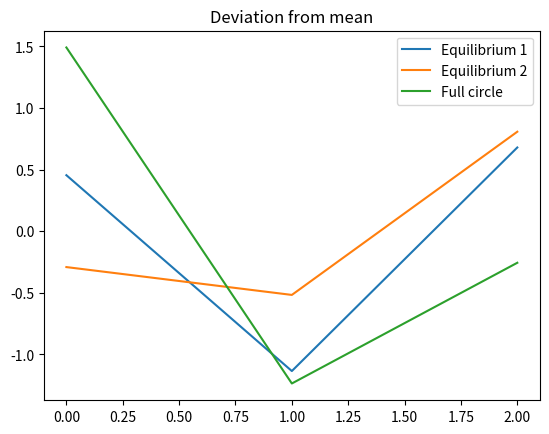

Write Python code to recreate this figure.
import numpy as np
import matplotlib.pyplot as plt


UpDown = [  # STM
[3200.988, 1062.653],
[3200.455, 1063.622],
[3198.458, 1063.781],
[3197.906, 1061.552],
[3198.045, 1063.804],
[3196.103, 1063.105],
[3196.197, 1061.163],
[3197.592, 1062.099],
[3197.778, 1060.736],
[3197.314, 1062.049],
[3196.404, 1060.326],
]

# Zybo
# Each measurement with 1000 angle samples
UpDown = [
# [3050.296, 1007.897],
# [3047.168, 1009.128],
# [3052.019, 1008.827],
# [3048.309, 1008.412],
# [3051.938, 1007.98],
# [3050.3, 1009.017],
# [3050.501, 1010.983],
# [3048.645, 1009.269],
# [3049.029, 1008.778],
# [3053.313, 1011.908],

[3276.326, 1241.051],
[3274.736, 1240.825],
[3276.551, 1242.15]
]
UpDown = np.array(UpDown)

average = np.mean(UpDown, axis=0)
std = np.std(UpDown, axis=0)
diff = UpDown[:, 0] - UpDown[:, 1]

full_circle_in_adc_units = 2*diff
full_circle_in_adc_units_avg = np.mean(full_circle_in_adc_units)
full_circle_in_adc_units_std = np.std(full_circle_in_adc_units)

print(f"Full circle in ADC units is {full_circle_in_adc_units_avg} +/- {full_circle_in_adc_units_std} (1 std)")

adc_range = 4096
adc_units_2_deg = 360.0/adc_range
adc_units_2_rad = 2*np.pi/adc_range

angle_std_rad = (adc_units_2_rad**2)*full_circle_in_adc_units_std
angle_std_deg = (adc_units_2_deg**2)*full_circle_in_adc_units_std

# For dead angle only average
dead_angle_in_adc_units = full_circle_in_adc_units_avg-adc_range
dead_angle_rad = dead_angle_in_adc_units*adc_units_2_rad
dead_angle_deg = dead_angle_in_adc_units*adc_units_2_deg

print(f"Dead angle is at least {dead_angle_deg} deg")

pass


plt.figure()
plt.title('Deviation from mean')
plt.plot(UpDown[:, 0]-average[0], label='Equilibrium 1')
plt.plot(UpDown[:, 1]-average[1], label='Equilibrium 2')
plt.plot(full_circle_in_adc_units-full_circle_in_adc_units_avg, label='Full circle')
plt.legend()
plt.show()